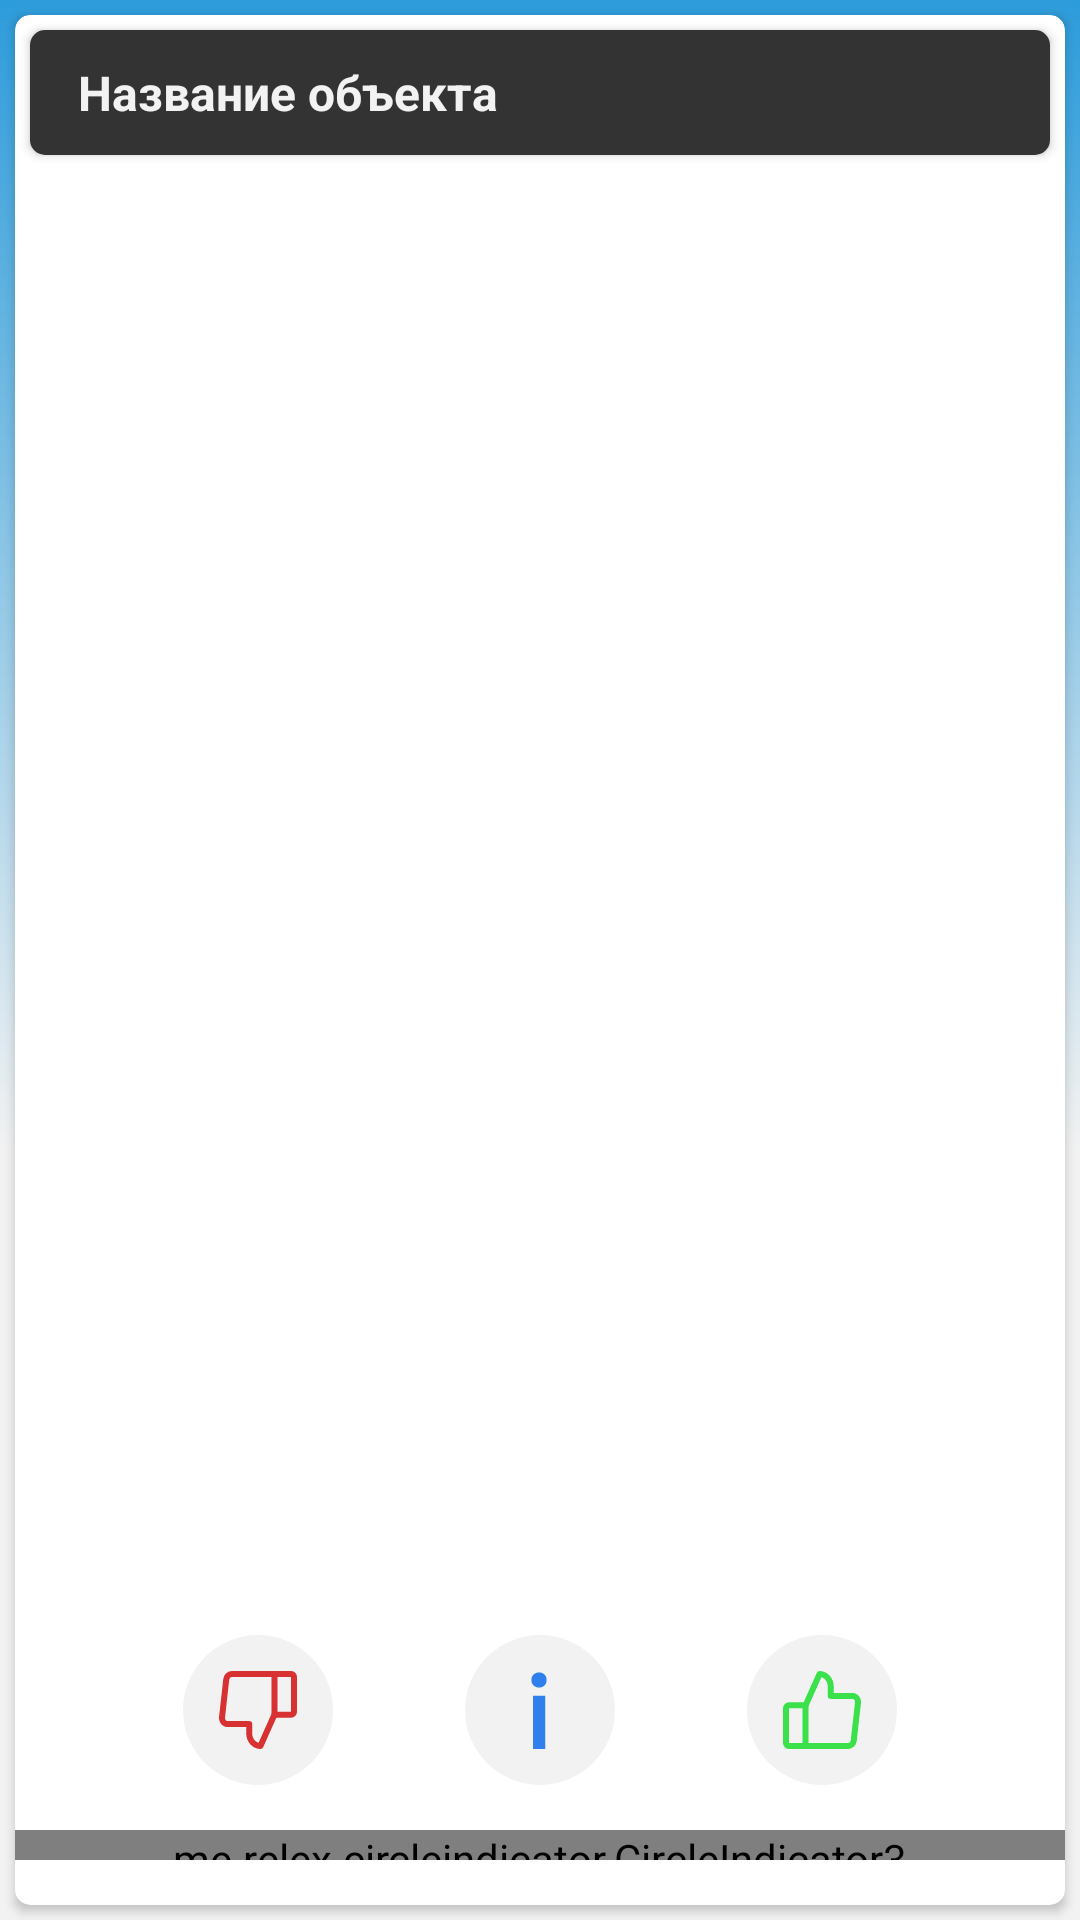

Here is an Android app screen rendered from its layout file. Give the layout XML and the strings, colors and styles it references.
<!-- AndroidManifest.xml: application theme Theme.VandraByApp -->
<!-- res/layout/activity_main_swipes.xml -->
<?xml version="1.0" encoding="utf-8"?>
<androidx.coordinatorlayout.widget.CoordinatorLayout xmlns:android="http://schemas.android.com/apk/res/android"
    xmlns:app="http://schemas.android.com/apk/res-auto"
    xmlns:tools="http://schemas.android.com/tools"
    android:layout_width="match_parent"
    android:layout_height="match_parent"
    android:background="@drawable/layout_gradient_blue"
    tools:context=".activities.main.pages.swipes.SwipesFragment">

    <androidx.cardview.widget.CardView
        android:id="@+id/card_view"
        android:layout_width="match_parent"
        android:layout_height="match_parent"
        android:layout_margin="5dp"
        app:cardCornerRadius="5dp">

        <androidx.cardview.widget.CardView
            android:layout_width="match_parent"
            android:layout_height="wrap_content"
            android:layout_margin="5dp"
            app:cardCornerRadius="5dp">

            <TextView
                android:id="@+id/sight_name"
                android:layout_width="match_parent"
                android:layout_height="wrap_content"
                android:background="#333333"
                android:paddingHorizontal="16dp"
                android:paddingVertical="10dp"
                android:text="@string/text_default_place_name"
                android:textColor="#F2F2F2"
                android:textSize="16sp"
                android:textStyle="bold" />

        </androidx.cardview.widget.CardView>

        <androidx.viewpager2.widget.ViewPager2
            android:id="@+id/view_pager"
            android:layout_width="match_parent"
            android:layout_height="match_parent" />

        <me.relex.circleindicator.CircleIndicator3
            android:id="@+id/indicator"
            android:layout_width="match_parent"
            android:layout_height="10dp"
            android:layout_gravity="bottom"
            android:layout_marginBottom="15dp"
            app:ci_animator="@animator/no_scale"
            app:ci_drawable="@drawable/ic_circle_indicator_blue"
            app:ci_drawable_unselected="@drawable/ic_circle_indicator_white"
            app:ci_gravity="center"
            app:ci_height="10dp"
            app:ci_width="10dp" />


        <LinearLayout
            android:layout_width="match_parent"
            android:layout_height="wrap_content"
            android:layout_gravity="bottom"
            android:layout_marginBottom="40dp"
            android:gravity="center"
            android:orientation="horizontal">

            <ImageView
                android:id="@+id/btn_dislike"
                android:layout_width="wrap_content"
                android:layout_height="wrap_content"
                android:clickable="true"
                android:focusable="true"
                android:paddingHorizontal="22dp"
                android:src="@drawable/ic_swipes_dislike" />

            <ImageView
                android:id="@+id/btn_details"
                android:layout_width="wrap_content"
                android:layout_height="wrap_content"
                android:clickable="true"
                android:focusable="true"
                android:paddingHorizontal="22dp"
                android:src="@drawable/ic_swipes_details" />

            <ImageView
                android:id="@+id/btn_like"
                android:layout_width="wrap_content"
                android:layout_height="wrap_content"
                android:clickable="true"
                android:focusable="true"
                android:paddingHorizontal="22dp"
                android:src="@drawable/ic_swipes_like" />

        </LinearLayout>

    </androidx.cardview.widget.CardView>

</androidx.coordinatorlayout.widget.CoordinatorLayout>
<!-- resources referenced by this layout -->
<resources>
  <!-- drawable ic_swipes_details (drawable) -->
  <vector xmlns:android="http://schemas.android.com/apk/res/android"
      android:width="50dp"
      android:height="50dp"
      android:viewportWidth="50"
      android:viewportHeight="50">
    <path
        android:pathData="M25,25m-25,0a25,25 0,1 1,50 0a25,25 0,1 1,-50 0"
        android:fillColor="#F2F2F2"/>
    <path
        android:pathData="M26.766,38H22.652V20.218H26.766V38ZM27.208,15.016C27.208,15.7867 26.9587,16.3987 26.46,16.852C25.9613,17.3053 25.372,17.532 24.692,17.532C23.9893,17.532 23.3887,17.3053 22.89,16.852C22.3913,16.3987 22.142,15.7867 22.142,15.016C22.142,14.2227 22.3913,13.5993 22.89,13.146C23.3887,12.6927 23.9893,12.466 24.692,12.466C25.372,12.466 25.9613,12.6927 26.46,13.146C26.9587,13.5993 27.208,14.2227 27.208,15.016Z"
        android:fillColor="#2F80ED"/>
  </vector>
  <!-- drawable layout_gradient_blue (drawable-v24) -->
  <vector xmlns:android="http://schemas.android.com/apk/res/android"
      xmlns:aapt="http://schemas.android.com/aapt"
      android:width="350dp"
      android:height="510dp"
      android:viewportWidth="350"
      android:viewportHeight="510">
    <path
        android:pathData="M0,0h350v510h-350z"/>
    <path
        android:pathData="M0,0h350v510h-350z">
      <aapt:attr name="android:fillColor">
        <gradient
            android:startY="0"
            android:startX="175"
            android:endY="510"
            android:endX="175"
            android:type="linear">
          <item android:offset="0.0" android:color="#2D9CDB"/>
          <item android:offset="0.6" android:color="#F2F2F2"/>
        </gradient>
      </aapt:attr>
    </path>
  </vector>
  <string name="text_default_place_name">Название объекта</string>
  <style name="Theme.VandraByApp" parent="Theme.MaterialComponents.DayNight.NoActionBar">
          
          <item name="colorPrimary">@color/purple_500</item>
          <item name="colorPrimaryVariant">@color/blue</item>
          <item name="colorOnPrimary">@color/white</item>
          
          <item name="colorSecondary">@color/teal_200</item>
          <item name="colorSecondaryVariant">@color/teal_700</item>
          <item name="colorOnSecondary">@color/black</item>
          
          <item name="android:statusBarColor" tools:targetApi="l">?attr/colorPrimaryVariant</item>
          
      </style>
  <color name="purple_500">#FF6200EE</color>
  <color name="blue">#2D9CDB</color>
  <color name="white">#FFFFFFFF</color>
  <color name="teal_200">#FF03DAC5</color>
  <color name="teal_700">#FF018786</color>
  <color name="black">#FF000000</color>
</resources>
